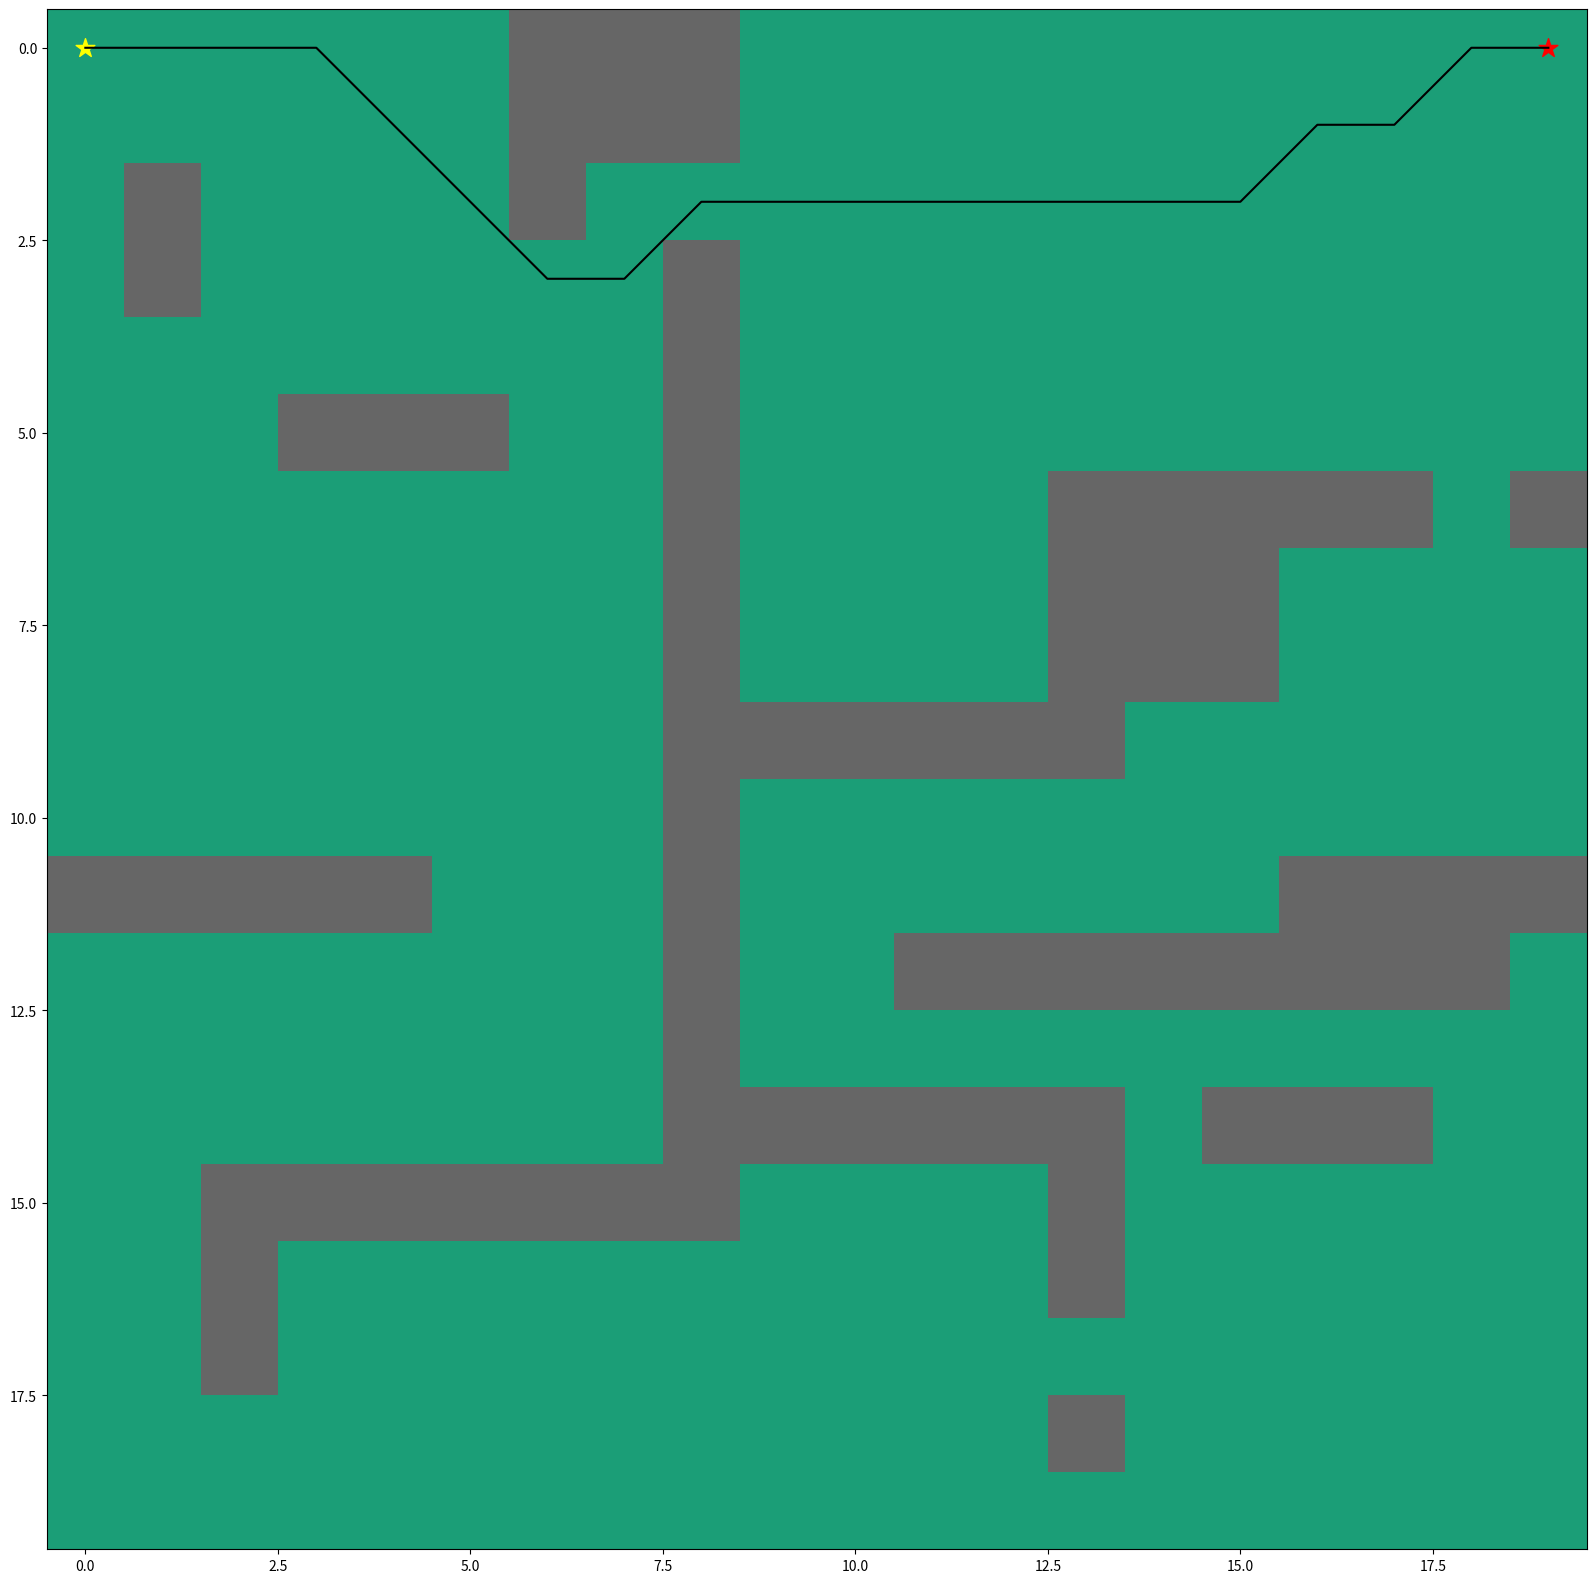

Generate this figure with matplotlib:
# import packages

 

import numpy as np

import heapq

import matplotlib.pyplot as plt

from matplotlib.pyplot import figure

 

# plot grid


 

grid = np.array([

    [0, 0, 0, 0, 0, 0, 1, 1, 1, 0, 0, 0, 0, 0, 0, 0, 0, 0, 0, 0],

    [0, 0, 0, 0, 0, 0, 1, 1, 1, 0, 0, 0, 0, 0, 0, 0, 0, 0, 0, 0],

    [0, 1, 0, 0, 0, 0, 1, 0, 0, 0, 0, 0, 0, 0, 0, 0, 0, 0, 0, 0],

    [0, 1, 0, 0, 0, 0, 0, 0, 1, 0, 0, 0, 0, 0, 0, 0, 0, 0, 0, 0],

    [0, 0, 0, 0, 0, 0, 0, 0, 1, 0, 0, 0, 0, 0, 0, 0, 0, 0, 0, 0],

    [0, 0, 0, 1, 1, 1, 0, 0, 1, 0, 0, 0, 0, 0, 0, 0, 0, 0, 0, 0],

    [0, 0, 0, 0, 0, 0, 0, 0, 1, 0, 0, 0, 0, 1, 1, 1, 1, 1, 0, 1],

    [0, 0, 0, 0, 0, 0, 0, 0, 1, 0, 0, 0, 0, 1, 1, 1, 0, 0, 0, 0],

    [0, 0, 0, 0, 0, 0, 0, 0, 1, 0, 0, 0, 0, 1, 1, 1, 0, 0, 0, 0],

    [0, 0, 0, 0, 0, 0, 0, 0, 1, 1, 1, 1, 1, 1, 0, 0, 0, 0, 0, 0],

    [0, 0, 0, 0, 0, 0, 0, 0, 1, 0, 0, 0, 0, 0, 0, 0, 0, 0, 0, 0],

    [1, 1, 1, 1, 1, 0, 0, 0, 1, 0, 0, 0, 0, 0, 0, 0, 1, 1, 1, 1],

    [0, 0, 0, 0, 0, 0, 0, 0, 1, 0, 0, 1, 1, 1, 1, 1, 1, 1, 1, 0],

    [0, 0, 0, 0, 0, 0, 0, 0, 1, 0, 0, 0, 0, 0, 0, 0, 0, 0, 0, 0],

    [0, 0, 0, 0, 0, 0, 0, 0, 1, 1, 1, 1, 1, 1, 0, 1, 1, 1, 0, 0],

    [0, 0, 1, 1, 1, 1, 1, 1, 1, 0, 0, 0, 0, 1, 0, 0, 0, 0, 0, 0],

    [0, 0, 1, 0, 0, 0, 0, 0, 0, 0, 0, 0, 0, 1, 0, 0, 0, 0, 0, 0],

    [0, 0, 1, 0, 0, 0, 0, 0, 0, 0, 0, 0, 0, 0, 0, 0, 0, 0, 0, 0],

    [0, 0, 0, 0, 0, 0, 0, 0, 0, 0, 0, 0, 0, 1, 0, 0, 0, 0, 0, 0],

    [0, 0, 0, 0, 0, 0, 0, 0, 0, 0, 0, 0, 0, 0, 0, 0, 0, 0, 0, 0]])

start = (0,0)

goal = (0,19)


# heuristic function for path scoring

 

def heuristic(a, b):

    return np.sqrt((b[0] - a[0]) ** 2 + (b[1] - a[1]) ** 2)

 

# path finding function
def astar(array, start, goal):

    neighbors = [(0,1),(0,-1),(1,0),(-1,0),(1,1),(1,-1),(-1,1),(-1,-1)]

    close_set = set()

    came_from = {}

    gscore = {start:0}

    fscore = {start:heuristic(start, goal)}

    oheap = []

    heapq.heappush(oheap, (fscore[start], start))
 

    while oheap:

        current = heapq.heappop(oheap)[1]

        if current == goal:

            data = []

            while current in came_from:

                data.append(current)

                current = came_from[current]

            return data

        close_set.add(current)

        for i, j in neighbors:

            neighbor = current[0] + i, current[1] + j

            tentative_g_score = gscore[current] + heuristic(current, neighbor)

            if 0 <= neighbor[0] < array.shape[0]:

                if 0 <= neighbor[1] < array.shape[1]:                

                    if array[neighbor[0]][neighbor[1]] == 1:

                        continue

                else:

                    # array bound y walls

                    continue

            else:

                # array bound x walls

                continue
 

            if neighbor in close_set and tentative_g_score >= gscore.get(neighbor, 0):

                continue
 

            if  tentative_g_score < gscore.get(neighbor, 0) or neighbor not in [i[1]for i in oheap]:

                came_from[neighbor] = current

                gscore[neighbor] = tentative_g_score

                fscore[neighbor] = tentative_g_score + heuristic(neighbor, goal)

                heapq.heappush(oheap, (fscore[neighbor], neighbor))
 

    return False

route = astar(grid, start, goal)

route = route + [start]

route = route[::-1]

print(route)


# plot the path
#extract x and y coordinates from route list

x_coords = []

y_coords = []

for i in (range(0,len(route))):

    x = route[i][0]

    y = route[i][1]

    x_coords.append(x)

    y_coords.append(y)

# plot map and path

fig, ax = plt.subplots(figsize=(20,20))

ax.imshow(grid, cmap=plt.cm.Dark2)

ax.scatter(start[1],start[0], marker = "*", color = "yellow", s = 200)

ax.scatter(goal[1],goal[0], marker = "*", color = "red", s = 200)

ax.plot(y_coords,x_coords, color = "black")

plt.show()

 

# [redacted]
